Run: headless pygame with SDL's dummy video driver; simulated clock (each Clock.tick advances the game by its frame time, no real sleeping); random seed 0; keys injected as events and as key.get_pressed() state; no mouse input.
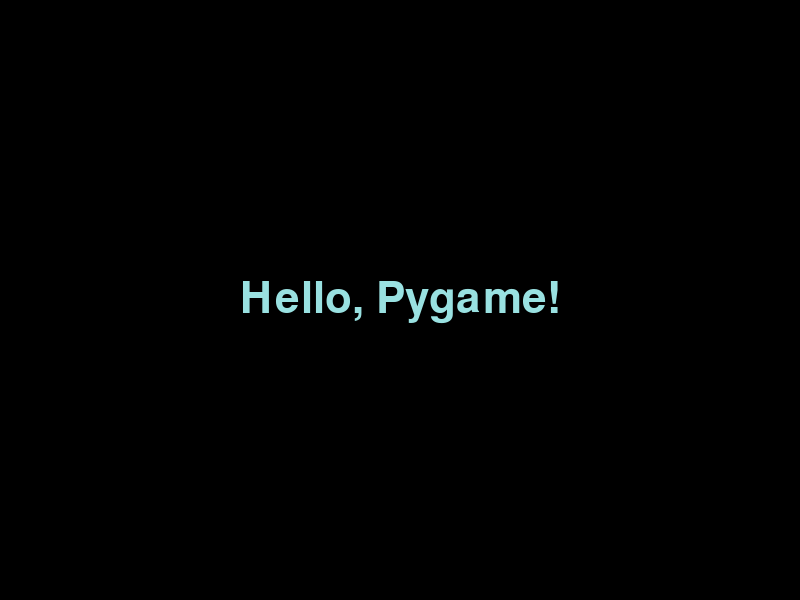
Frame 1 of 4 · flips 1–60 · no input
Frame 2 of 4 · flips 61–180 · tapped SPACE, RETURN · held RIGHT (→), D · screen unchanged from frame 1, image omitted
Frame 3 of 4 · flips 181–300 · held DOWN (↓), S · screen unchanged from frame 2, image omitted
Frame 4 of 4 · flips 301–420 · held LEFT (←), A, UP (↑), W · screen unchanged from frame 3, image omitted

The pygame program that drew these frames:

import pygame
import sys

pygame.init()

WIDTH, HEIGHT = 800, 600
screen = pygame.display.set_mode((WIDTH, HEIGHT))
pygame.display.set_caption("hello")

BLACK = (0,0,0)
WHITE = (255, 255, 255)
BLUE = (153, 225, 225)
font = pygame.font.SysFont("Arial", 64)

# Surface:   Try  Renderer/Texture for SDL2/low-level-accel.
text_surface = font.render("Hello, Pygame!", True, BLUE)
text_rect = text_surface.get_rect(center=(WIDTH // 2, HEIGHT // 2))
clock = pygame.time.Clock()

def main():
    while True:
        for event in pygame.event.get():
            if event.type == pygame.QUIT:
                pygame.quit()
                sys.exit()

        screen.fill(BLACK)
        screen.blit(text_surface, text_rect)
        pygame.display.flip()
        clock.tick(60)

if __name__ == "__main__":
    main()
